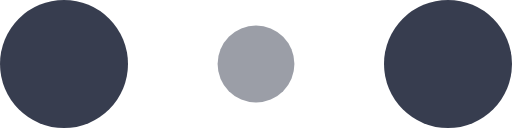
t = 0.00 s
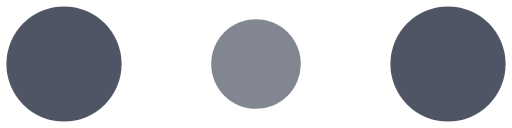
t = 0.10 s
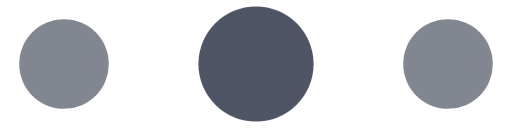
t = 0.30 s
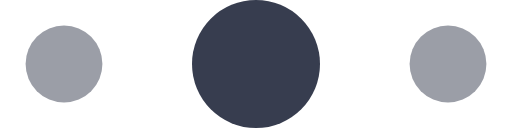
t = 0.40 s
t = 0.50 s: frame unchanged from t = 0.30 s, image omitted
t = 0.70 s: frame unchanged from t = 0.10 s, image omitted

The animated SVG that drew these frames (rendered in a browser with its animation timeline set to each time). Animation: 6 SMIL elements (animate=6); one cycle of 0.80 s, repeats indefinitely.

<svg width="120" height="30" viewBox="0 0 120 30" xmlns="http://www.w3.org/2000/svg" fill="#373D4F">
    <circle cx="15" cy="15" r="15">
        <animate attributeName="r" from="15" to="15"
                 begin="0s" dur="0.8s"
                 values="15;9;15" calcMode="linear"
                 repeatCount="indefinite" />
        <animate attributeName="fill-opacity" from="1" to="1"
                 begin="0s" dur="0.8s"
                 values="1;.5;1" calcMode="linear"
                 repeatCount="indefinite" />
    </circle>
    <circle cx="60" cy="15" r="9" fill-opacity="0.3">
        <animate attributeName="r" from="9" to="9"
                 begin="0s" dur="0.8s"
                 values="9;15;9" calcMode="linear"
                 repeatCount="indefinite" />
        <animate attributeName="fill-opacity" from="0.5" to="0.5"
                 begin="0s" dur="0.8s"
                 values=".5;1;.5" calcMode="linear"
                 repeatCount="indefinite" />
    </circle>
    <circle cx="105" cy="15" r="15">
        <animate attributeName="r" from="15" to="15"
                 begin="0s" dur="0.8s"
                 values="15;9;15" calcMode="linear"
                 repeatCount="indefinite" />
        <animate attributeName="fill-opacity" from="1" to="1"
                 begin="0s" dur="0.8s"
                 values="1;.5;1" calcMode="linear"
                 repeatCount="indefinite" />
    </circle>
</svg>
